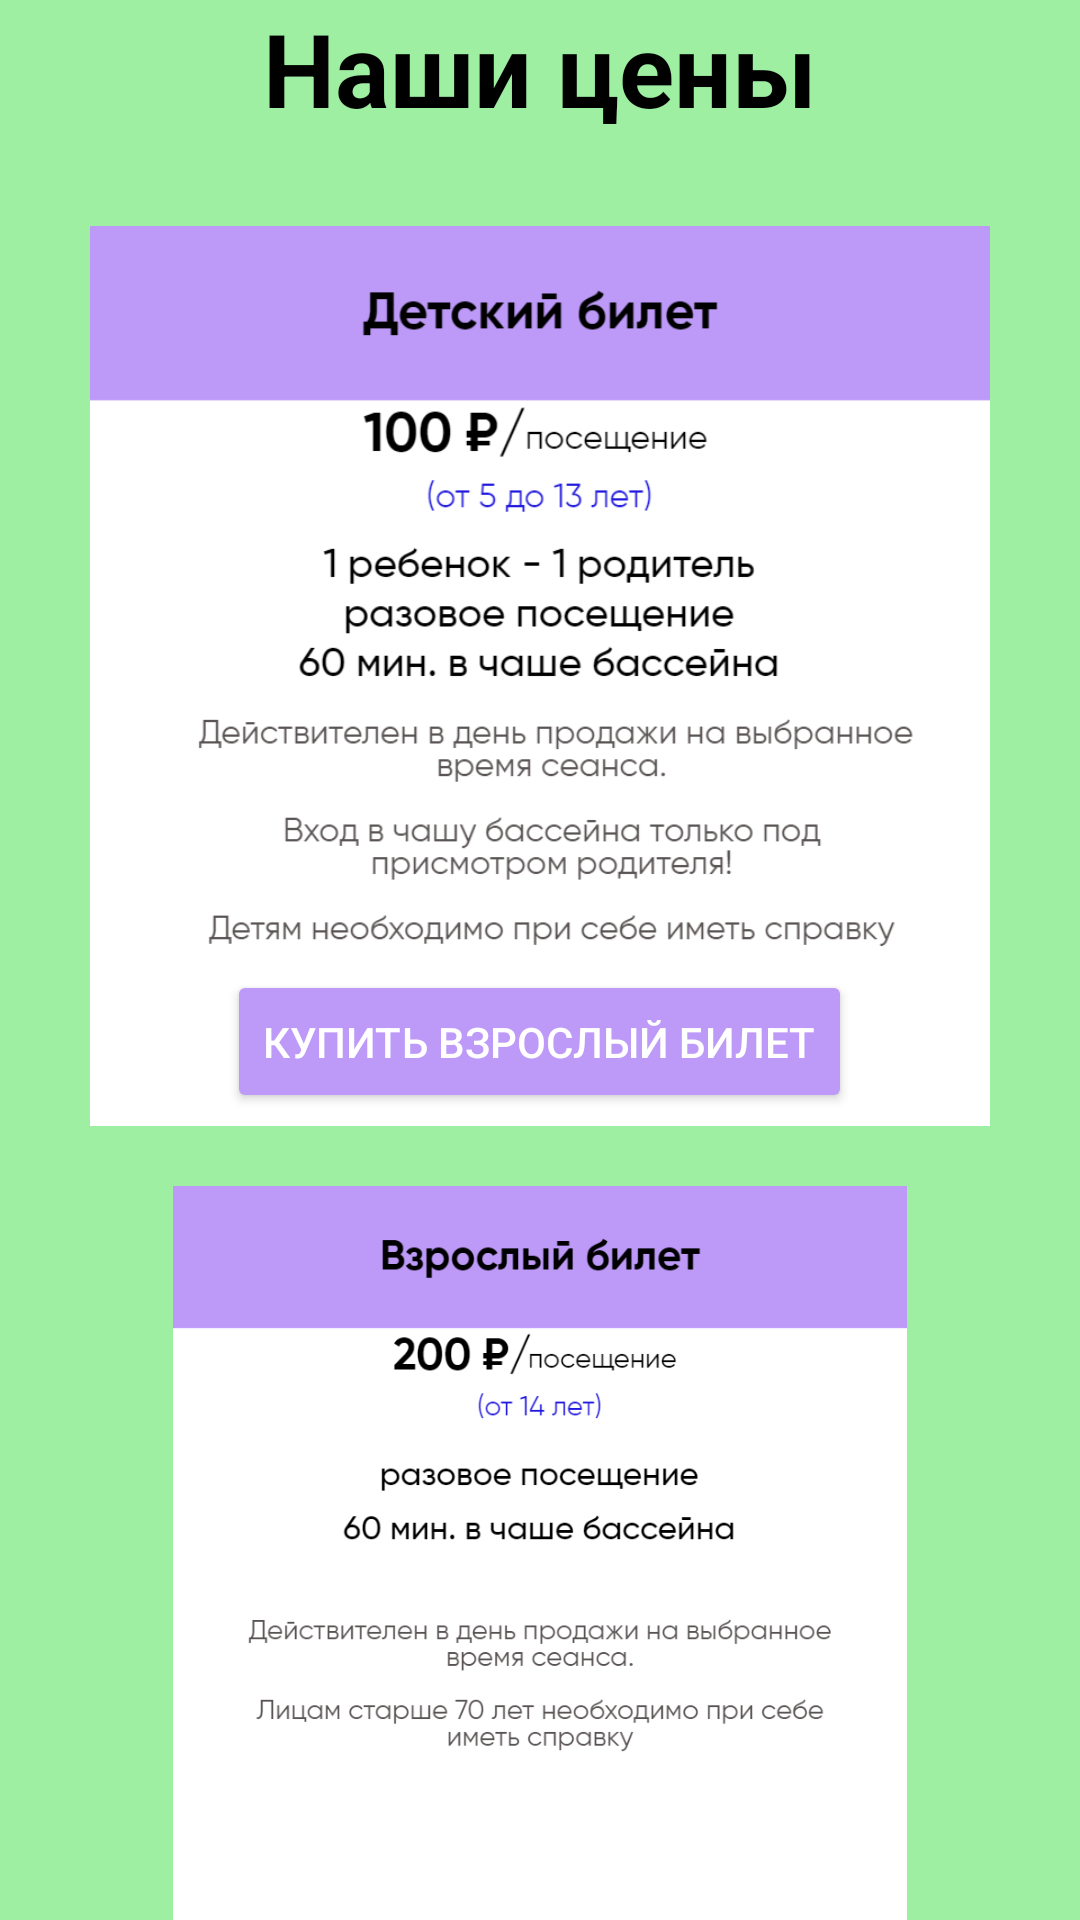

Write the Android layout XML for this screen, with the resource values it uses.
<!-- AndroidManifest.xml: application theme Theme.MarbumPoll -->
<!-- res/layout/fragment_price.xml -->
<?xml version="1.0" encoding="utf-8"?>
<RelativeLayout xmlns:android="http://schemas.android.com/apk/res/android"
    xmlns:app="http://schemas.android.com/apk/res-auto"
    xmlns:tools="http://schemas.android.com/tools"
    android:layout_width="match_parent"
    android:layout_height="match_parent"
    android:background="#9FEFA3"
    tools:context=".fragments.PriceFragment">
    <TextView
        android:id="@+id/ourPrice"
        android:layout_width="wrap_content"
        android:layout_height="wrap_content"
        android:layout_centerHorizontal="true"
        android:text="@string/ourPrice"
        android:textColor="#000000"
        android:textSize="34sp"
        android:textStyle="bold" />

    <ImageView
        android:id="@+id/tickets_for_child"
        android:layout_width="400dp"
        android:layout_height="300dp"
        android:layout_below="@id/ourPrice"
        android:layout_marginStart="20dp"
        android:layout_marginTop="30dp"
        android:layout_marginEnd="20dp"
        android:src="@drawable/tickets_for_child" />

    <Button
        android:id="@+id/button_child_ticket"
        android:layout_width="wrap_content"
        android:layout_height="wrap_content"
        android:layout_below="@+id/ourPrice"
        android:layout_alignBottom="@+id/ourPrice"
        android:layout_centerHorizontal="true"
        android:layout_marginTop="278dp"
        android:layout_marginBottom="-326dp"
        android:backgroundTint="@color/for_buy_tickets"
        android:text="@string/bnt_buy_child_tick"
        android:textColor="@color/white" />

    <ImageView
        android:id="@+id/ticket"
        android:layout_width="400dp"
        android:layout_height="300dp"
        android:layout_below="@id/tickets_for_child"
        android:layout_marginStart="20dp"
        android:layout_marginTop="20dp"
        android:layout_marginEnd="20dp"
        android:src="@drawable/tickets" />

    <Button
        android:id="@+id/button_buy_ticket"
        android:layout_width="wrap_content"
        android:layout_height="wrap_content"
        android:layout_below="@+id/tickets_for_child"
        android:layout_marginTop="254dp"
        android:layout_centerHorizontal="true"
        android:backgroundTint="@color/for_buy_tickets"
        android:text="@string/bnt_buy_tick"
        android:textColor="@color/white" />


</RelativeLayout>
<!-- resources referenced by this layout -->
<resources>
  <color name="for_buy_tickets">#BD9AF8</color>
  <color name="white">#FFFFFFFF</color>
  <!-- drawable tickets: jpg bitmap (drawable, 122485 bytes) -->
  <!-- drawable tickets_for_child: jpg bitmap (drawable, 143675 bytes) -->
  <string name="bnt_buy_child_tick">Купить взрослый билет</string>
  <string name="bnt_buy_tick">Купить детский билет</string>bnt_buy_child_tick
  <string name="ourPrice">Наши цены</string>
  <style name="Theme.MarbumPoll" parent="Theme.AppCompat.Light.NoActionBar">
          
          <item name="colorPrimary">@color/purple_500</item>
          <item name="colorPrimaryVariant">@color/purple_700</item>
          <item name="colorOnPrimary">@color/white</item>
          
          <item name="colorSecondary">@color/teal_200</item>
          <item name="colorSecondaryVariant">@color/teal_700</item>
          <item name="colorOnSecondary">@color/black</item>
          
          <item name="android:statusBarColor">?attr/colorPrimaryVariant</item>
          
      </style>
  <color name="purple_500">#000000</color>
  <color name="purple_700">#0187FA</color>
  <color name="teal_200">#FF03DAC5</color>
  <color name="teal_700">#FF018786</color>
  <color name="black">#FF000000</color>
</resources>
